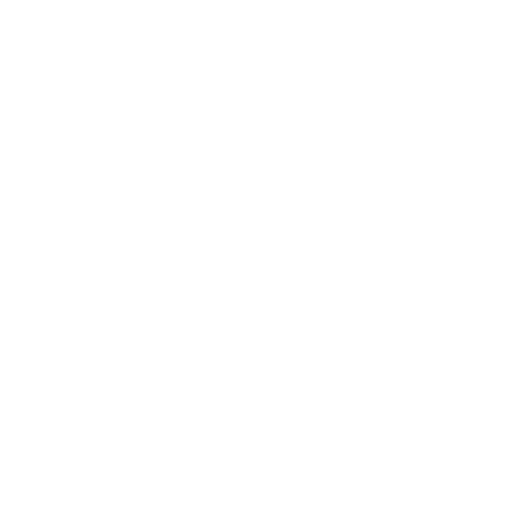
t = 0.00 s
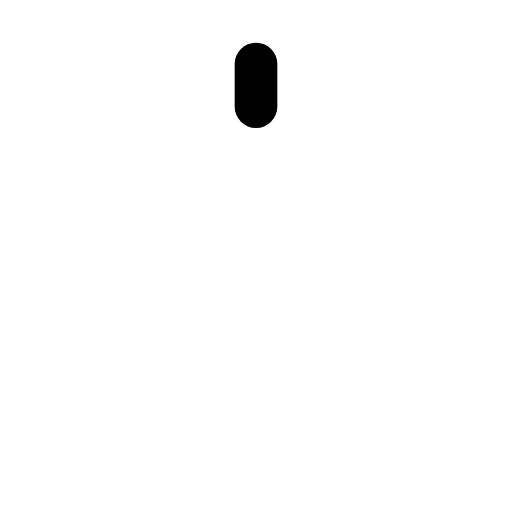
t = 0.20 s
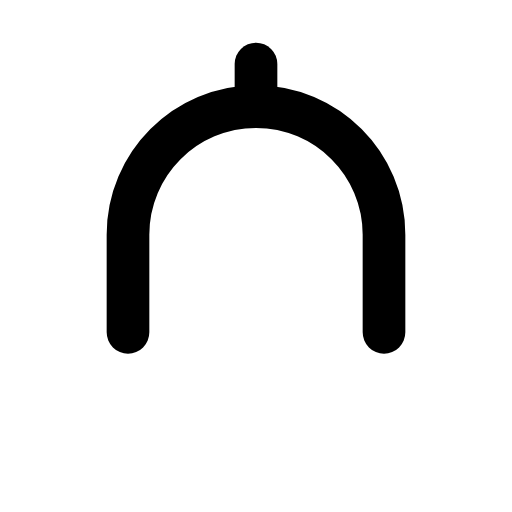
t = 0.40 s
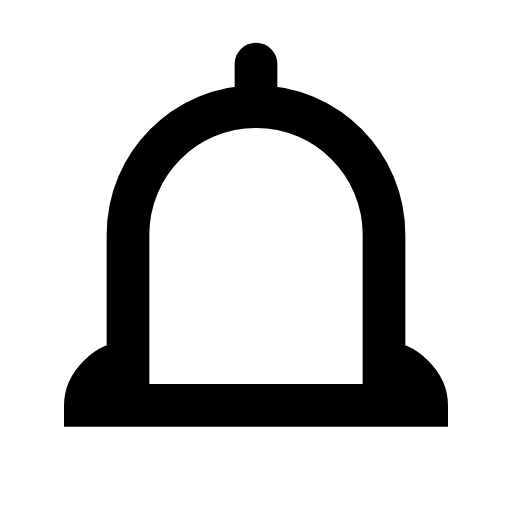
t = 0.60 s
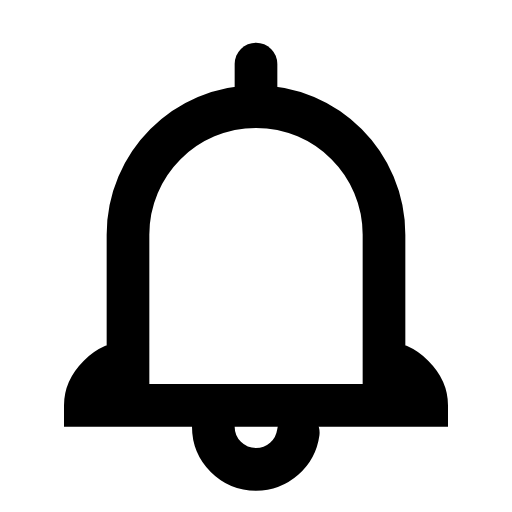
t = 0.75 s
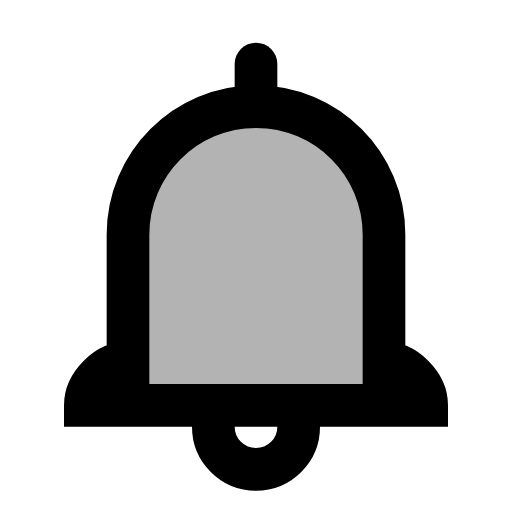
t = 0.95 s

The animated SVG that drew these frames (rendered in a browser with its animation timeline set to each time). Animation: 4 SMIL elements (animate=4); one cycle of 0.95 s.

<svg xmlns="http://www.w3.org/2000/svg" width="24" height="24" viewBox="0 0 24 24">
	<g fill="none" stroke="currentColor" stroke-width="2" stroke-linecap="round">
		<path d="M12 3V5" stroke-dasharray="4" stroke-dashoffset="4">
			<animate attributeName="stroke-dashoffset" values="4;0" dur="0.2s" fill="freeze" />
		</path>
		<path d="M12 5C8.68629 5 6 7.68629 6 11L6 17C5 17 4 18 4 19H12M12 5C15.3137 5 18 7.68629 18 11L18 17C19 17 20 18 20 19H12" fill="currentColor" fill-opacity="0" stroke-dasharray="28" stroke-dashoffset="28">
			<animate attributeName="stroke-dashoffset" values="28;0" begin="0.2s" dur="0.4s" fill="freeze" />
			<animate attributeName="fill-opacity" values="0;0.3" begin="0.8s" dur="0.15s" fill="freeze" />
		</path>
		<path d="M10 20C10 21.1046 10.8954 22 12 22C13.1046 22 14 21.1046 14 20" stroke-dasharray="8" stroke-dashoffset="8">
			<animate attributeName="stroke-dashoffset" values="8;0" begin="0.6s" dur="0.2s" fill="freeze" />
		</path>
	</g>
</svg>
